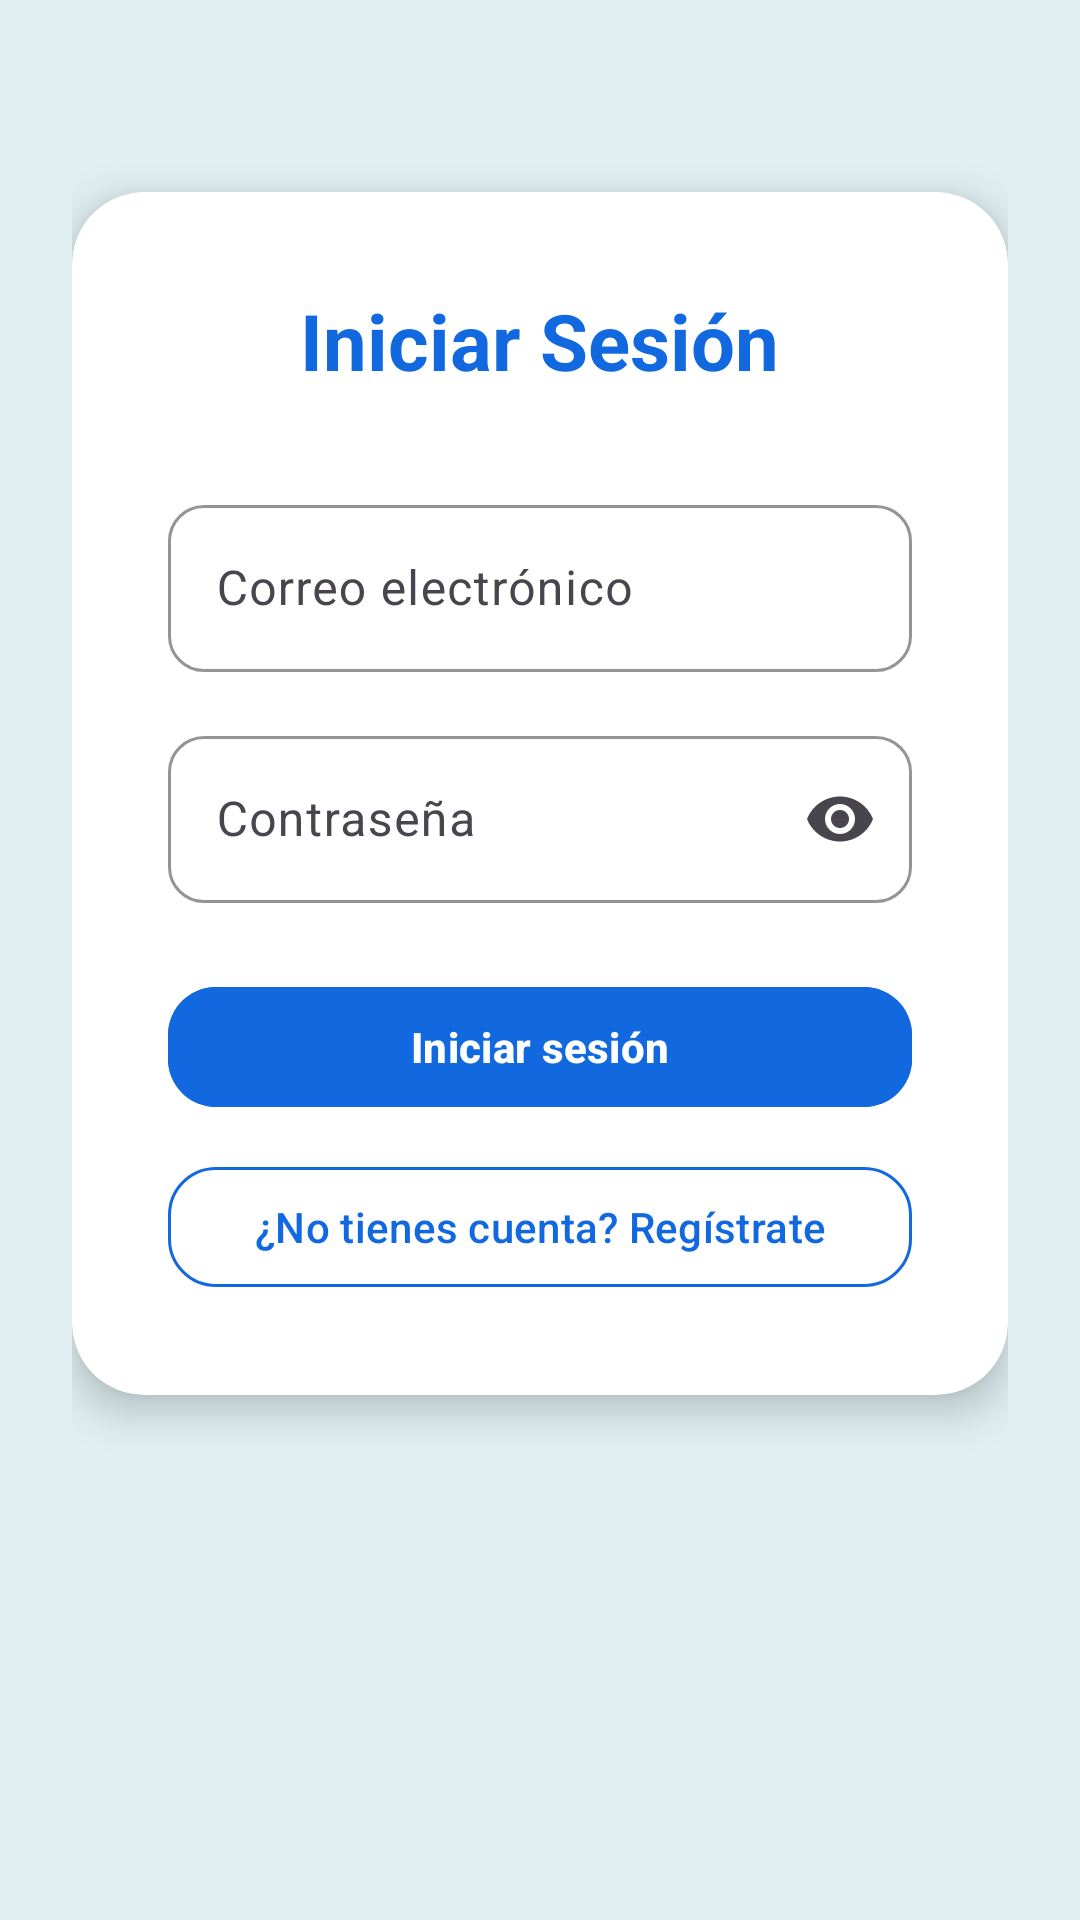

Produce the Android XML layout that renders to this screen, including the resource entries it uses.
<!-- AndroidManifest.xml: application theme Theme.DrinkUpGrupo06 -->
<!-- res/layout/login.xml -->
<?xml version="1.0" encoding="utf-8"?>
<ScrollView xmlns:android="http://schemas.android.com/apk/res/android"
    xmlns:app="http://schemas.android.com/apk/res-auto"
    xmlns:tools="http://schemas.android.com/tools"
    android:id="@+id/main"
    android:layout_width="match_parent"
    android:layout_height="match_parent"
    android:background="@color/aqua"
    android:padding="24dp"
    tools:context=".LoginActivity">

    <androidx.cardview.widget.CardView
        android:layout_width="match_parent"
        android:layout_height="wrap_content"
        app:cardCornerRadius="24dp"
        app:cardElevation="8dp"
        app:cardBackgroundColor="@android:color/white"
        android:layout_marginTop="40dp"
        android:layout_marginBottom="40dp"
        android:padding="40dp"
        >

    <LinearLayout
        android:layout_width="match_parent"
        android:layout_height="wrap_content"
        android:orientation="vertical"
        android:gravity="center_horizontal"
        android:padding="32dp">

        <TextView
            android:text="Iniciar Sesión"
            android:textSize="26sp"
            android:textStyle="bold"
            android:textColor="@color/azul_1"
            android:layout_marginBottom="32dp"
            android:layout_width="wrap_content"
            android:layout_height="wrap_content" />

        <com.google.android.material.textfield.TextInputLayout
            android:layout_width="match_parent"
            android:layout_height="wrap_content"
            android:layout_marginBottom="16dp"
            app:boxStrokeColor="@color/azul_1"
            app:boxCornerRadiusTopStart="12dp"
            app:boxCornerRadiusTopEnd="12dp"
            app:boxCornerRadiusBottomStart="12dp"
            app:boxCornerRadiusBottomEnd="12dp">

            <com.google.android.material.textfield.TextInputEditText
                android:id="@+id/editTextEmail"
                android:hint="Correo electrónico"
                android:inputType="textEmailAddress"
                android:layout_width="match_parent"
                android:layout_height="wrap_content" />
        </com.google.android.material.textfield.TextInputLayout>

        <com.google.android.material.textfield.TextInputLayout
            android:layout_width="match_parent"
            android:layout_height="wrap_content"
            android:layout_marginBottom="24dp"
            app:boxStrokeColor="@color/azul_1"
            app:endIconMode="password_toggle"
            app:boxCornerRadiusTopStart="12dp"
            app:boxCornerRadiusTopEnd="12dp"
            app:boxCornerRadiusBottomStart="12dp"
            app:boxCornerRadiusBottomEnd="12dp">

            <com.google.android.material.textfield.TextInputEditText
                android:id="@+id/editTextPassword"
                android:hint="Contraseña"
                android:inputType="textPassword"
                android:layout_width="match_parent"
                android:layout_height="wrap_content" />
        </com.google.android.material.textfield.TextInputLayout>

        <com.google.android.material.button.MaterialButton
            android:id="@+id/btnLogin"
            android:layout_width="match_parent"
            android:layout_height="wrap_content"
            android:text="Iniciar sesión"
            android:textStyle="bold"
            app:cornerRadius="16dp"
            android:backgroundTint="@color/azul_1"
            android:textColor="@android:color/white"
            android:layout_marginBottom="12dp"
            android:onClick="IniciarSesion" />

        <com.google.android.material.button.MaterialButton
            android:id="@+id/btnRegisterRedirect"
            android:layout_width="match_parent"
            android:layout_height="wrap_content"
            android:text="¿No tienes cuenta? Regístrate"
            android:backgroundTint="@android:color/transparent"
            android:textColor="@color/azul_1"
            android:onClick="Registrarse"
            app:strokeColor="@color/azul_1"
            app:strokeWidth="1dp"
            app:cornerRadius="16dp" />

    </LinearLayout>
    </androidx.cardview.widget.CardView>
</ScrollView>
<!-- resources referenced by this layout -->
<resources>
  <color name="aqua">#E0EFF2</color>
  <color name="azul_1">#1269DF</color>
  <style name="Theme.DrinkUpGrupo06" parent="Base.Theme.DrinkUpGrupo06" />
  <style name="Base.Theme.DrinkUpGrupo06" parent="Theme.Material3.DayNight">
          <item name="colorPrimary">@color/azul_1</item>
          <item name="colorPrimaryVariant">@color/azul_2</item>
          <item name="colorOnPrimary">@android:color/white</item>
  
          
          <item name="colorSecondary">@color/azul_4</item>
          <item name="colorSecondaryVariant">@color/azul_5</item>
          <item name="colorOnSecondary">@android:color/white</item>
  
          
          <item name="android:colorBackground">@android:color/white</item>
          <item name="colorSurface">@color/azul_1</item>
      </style>
  <color name="azul_2">#0E5ACC</color>
  <color name="azul_4">#053CA7</color>
  <color name="azul_5">#002D94</color>
</resources>
